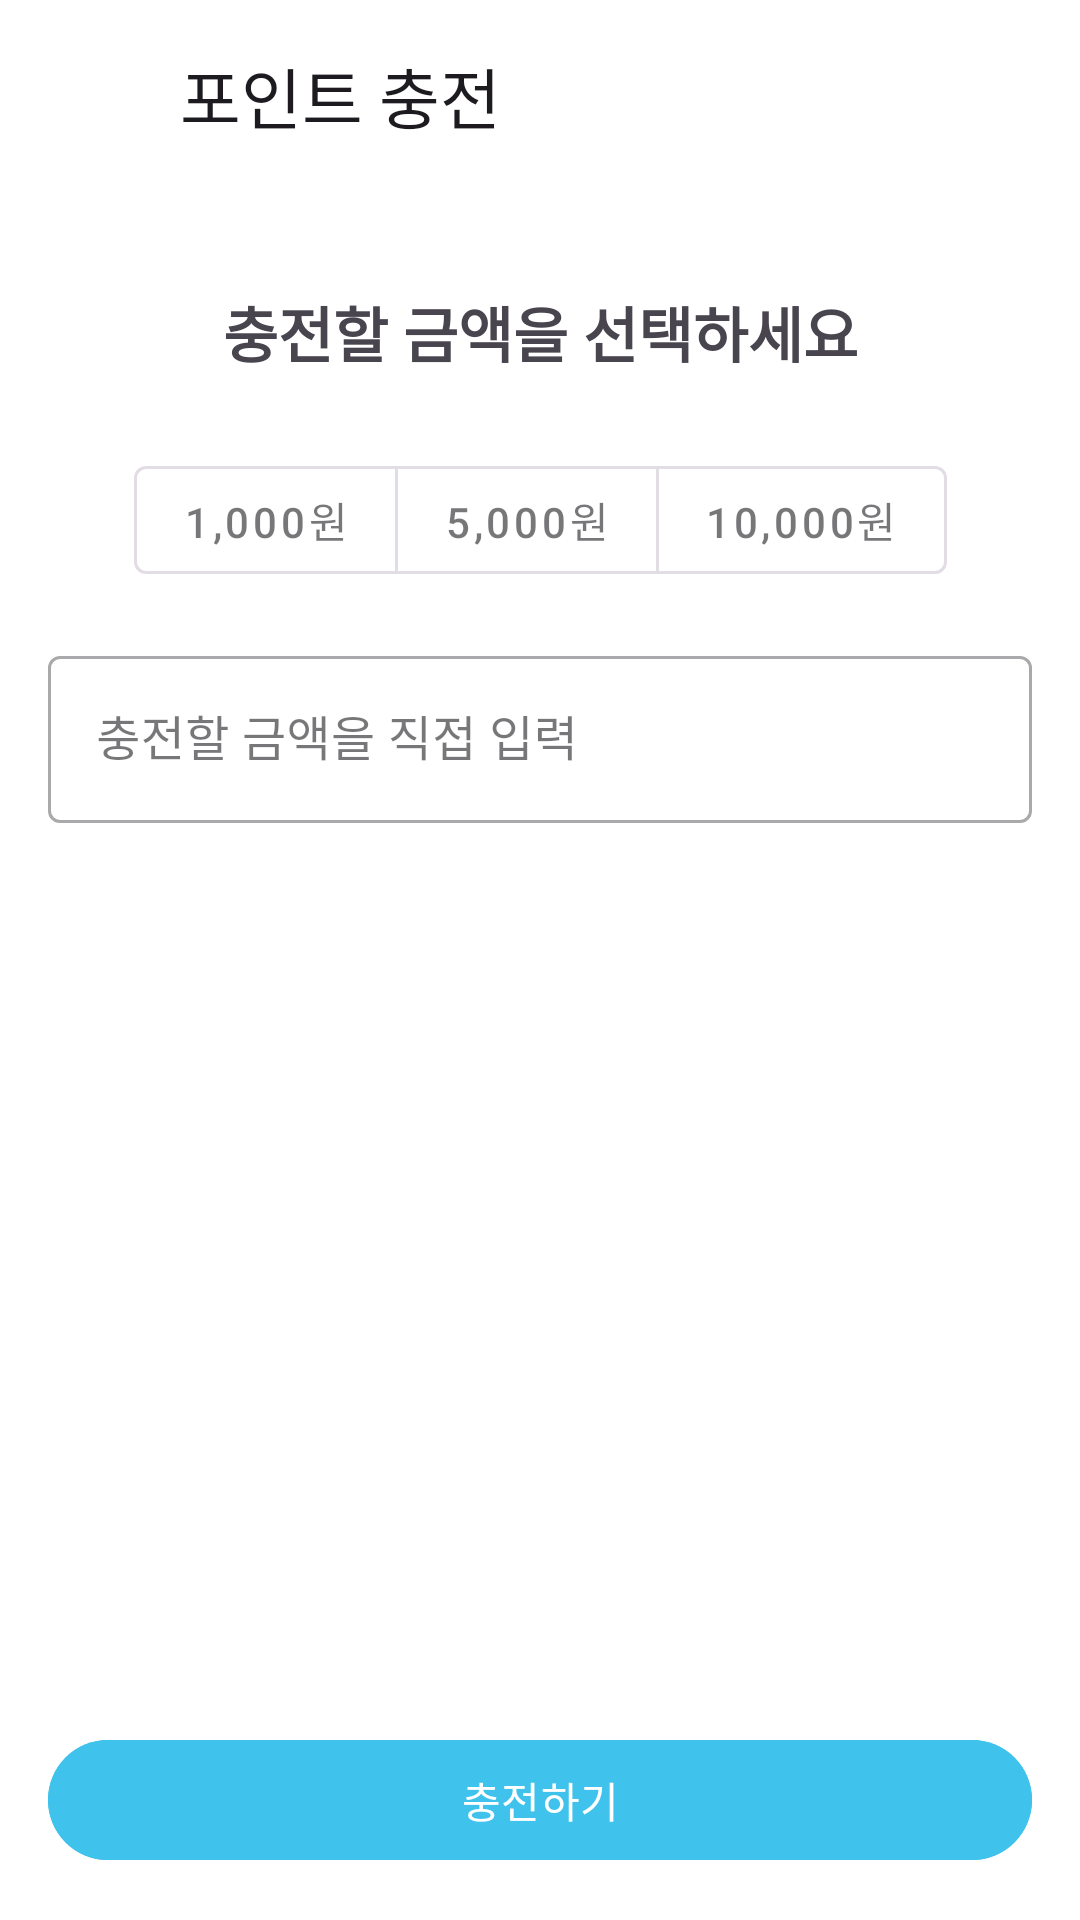

Write the Android layout XML for this screen, with the resource values it uses.
<!-- AndroidManifest.xml: application theme Theme.Mobile -->
<!-- res/layout/activity_point_charge.xml -->
<?xml version="1.0" encoding="utf-8"?>
<androidx.constraintlayout.widget.ConstraintLayout xmlns:android="http://schemas.android.com/apk/res/android"
    xmlns:app="http://schemas.android.com/apk/res-auto"
    xmlns:tools="http://schemas.android.com/tools"
    android:layout_width="match_parent"
    android:layout_height="match_parent"
    tools:context=".ride.PointChargeActivity">

    <com.google.android.material.appbar.MaterialToolbar
        android:id="@+id/toolbar"
        android:layout_width="match_parent"
        android:layout_height="?attr/actionBarSize"
        app:title="포인트 충전"
        app:navigationIcon="@drawable/ic_close"
        app:layout_constraintTop_toTopOf="parent" />

    <TextView
        android:id="@+id/title_text"
        android:layout_width="wrap_content"
        android:layout_height="wrap_content"
        android:text="충전할 금액을 선택하세요"
        android:textSize="20sp"
        android:textStyle="bold"
        android:layout_marginTop="32dp"
        app:layout_constraintTop_toBottomOf="@id/toolbar"
        app:layout_constraintStart_toStartOf="parent"
        app:layout_constraintEnd_toEndOf="parent" />

    <com.google.android.material.button.MaterialButtonToggleGroup
        android:id="@+id/amount_selection_group"
        android:layout_width="wrap_content"
        android:layout_height="wrap_content"
        android:layout_marginTop="24dp"
        app:singleSelection="true"
        app:layout_constraintTop_toBottomOf="@id/title_text"
        app:layout_constraintStart_toStartOf="parent"
        app:layout_constraintEnd_toEndOf="parent">

        <com.google.android.material.button.MaterialButton
            android:id="@+id/amount_1000_button"
            style="@style/Widget.MaterialComponents.Button.OutlinedButton"
            android:layout_width="wrap_content"
            android:layout_height="wrap_content"
            android:text="1,000원" />

        <com.google.android.material.button.MaterialButton
            android:id="@+id/amount_5000_button"
            style="@style/Widget.MaterialComponents.Button.OutlinedButton"
            android:layout_width="wrap_content"
            android:layout_height="wrap_content"
            android:text="5,000원" />

        <com.google.android.material.button.MaterialButton
            android:id="@+id/amount_10000_button"
            style="@style/Widget.MaterialComponents.Button.OutlinedButton"
            android:layout_width="wrap_content"
            android:layout_height="wrap_content"
            android:text="10,000원" />

    </com.google.android.material.button.MaterialButtonToggleGroup>

    <com.google.android.material.textfield.TextInputLayout
        android:id="@+id/custom_amount_layout"
        style="@style/Widget.MaterialComponents.TextInputLayout.OutlinedBox"
        android:layout_width="0dp"
        android:layout_height="wrap_content"
        android:layout_marginStart="16dp"
        android:layout_marginEnd="16dp"
        android:layout_marginTop="16dp"
        android:hint="충전할 금액을 직접 입력"
        app:layout_constraintEnd_toEndOf="parent"
        app:layout_constraintStart_toStartOf="parent"
        app:layout_constraintTop_toBottomOf="@id/amount_selection_group">

        <com.google.android.material.textfield.TextInputEditText
            android:id="@+id/custom_amount_input"
            android:layout_width="match_parent"
            android:layout_height="wrap_content"
            android:inputType="number"
            android:imeOptions="actionDone"/>
    </com.google.android.material.textfield.TextInputLayout>

    <com.google.android.material.button.MaterialButton
        android:id="@+id/charge_button"
        android:layout_width="0dp"
        android:layout_height="wrap_content"
        android:backgroundTint="@color/brand_primary"
        android:text="충전하기"
        android:layout_margin="16dp"
        app:layout_constraintBottom_toBottomOf="parent"
        app:layout_constraintStart_toStartOf="parent"
        app:layout_constraintEnd_toEndOf="parent" />

</androidx.constraintlayout.widget.ConstraintLayout>
<!-- resources referenced by this layout -->
<resources>
  <color name="brand_primary">#3FC2EC</color>
  <!-- drawable ic_close (drawable) -->
  <vector xmlns:android="http://schemas.android.com/apk/res/android"
      android:width="24dp"
      android:height="24dp"
      android:viewportWidth="24.0"
      android:viewportHeight="24.0">
      <path
          android:fillColor="#FFFFFFFF"
          android:pathData="M19,6.41L17.59,5L12,10.59L6.41,5L5,6.41L10.59,12L5,17.59L6.41,19L12,13.41L17.59,19L19,17.59L13.41,12z"/>
  </vector>
  <style name="Theme.Mobile" parent="Base.Theme.Mobile" />
  <style name="Base.Theme.Mobile" parent="Theme.Material3.DayNight.NoActionBar">
          
          
  
          
          <item name="android:windowBackground">@color/white</item>
  
          
          <item name="android:statusBarColor" tools:targetApi="l">@android:color/white</item>
          <item name="android:windowLightStatusBar">true</item>
      </style>
  <color name="white">#FFFFFFFF</color>
</resources>
